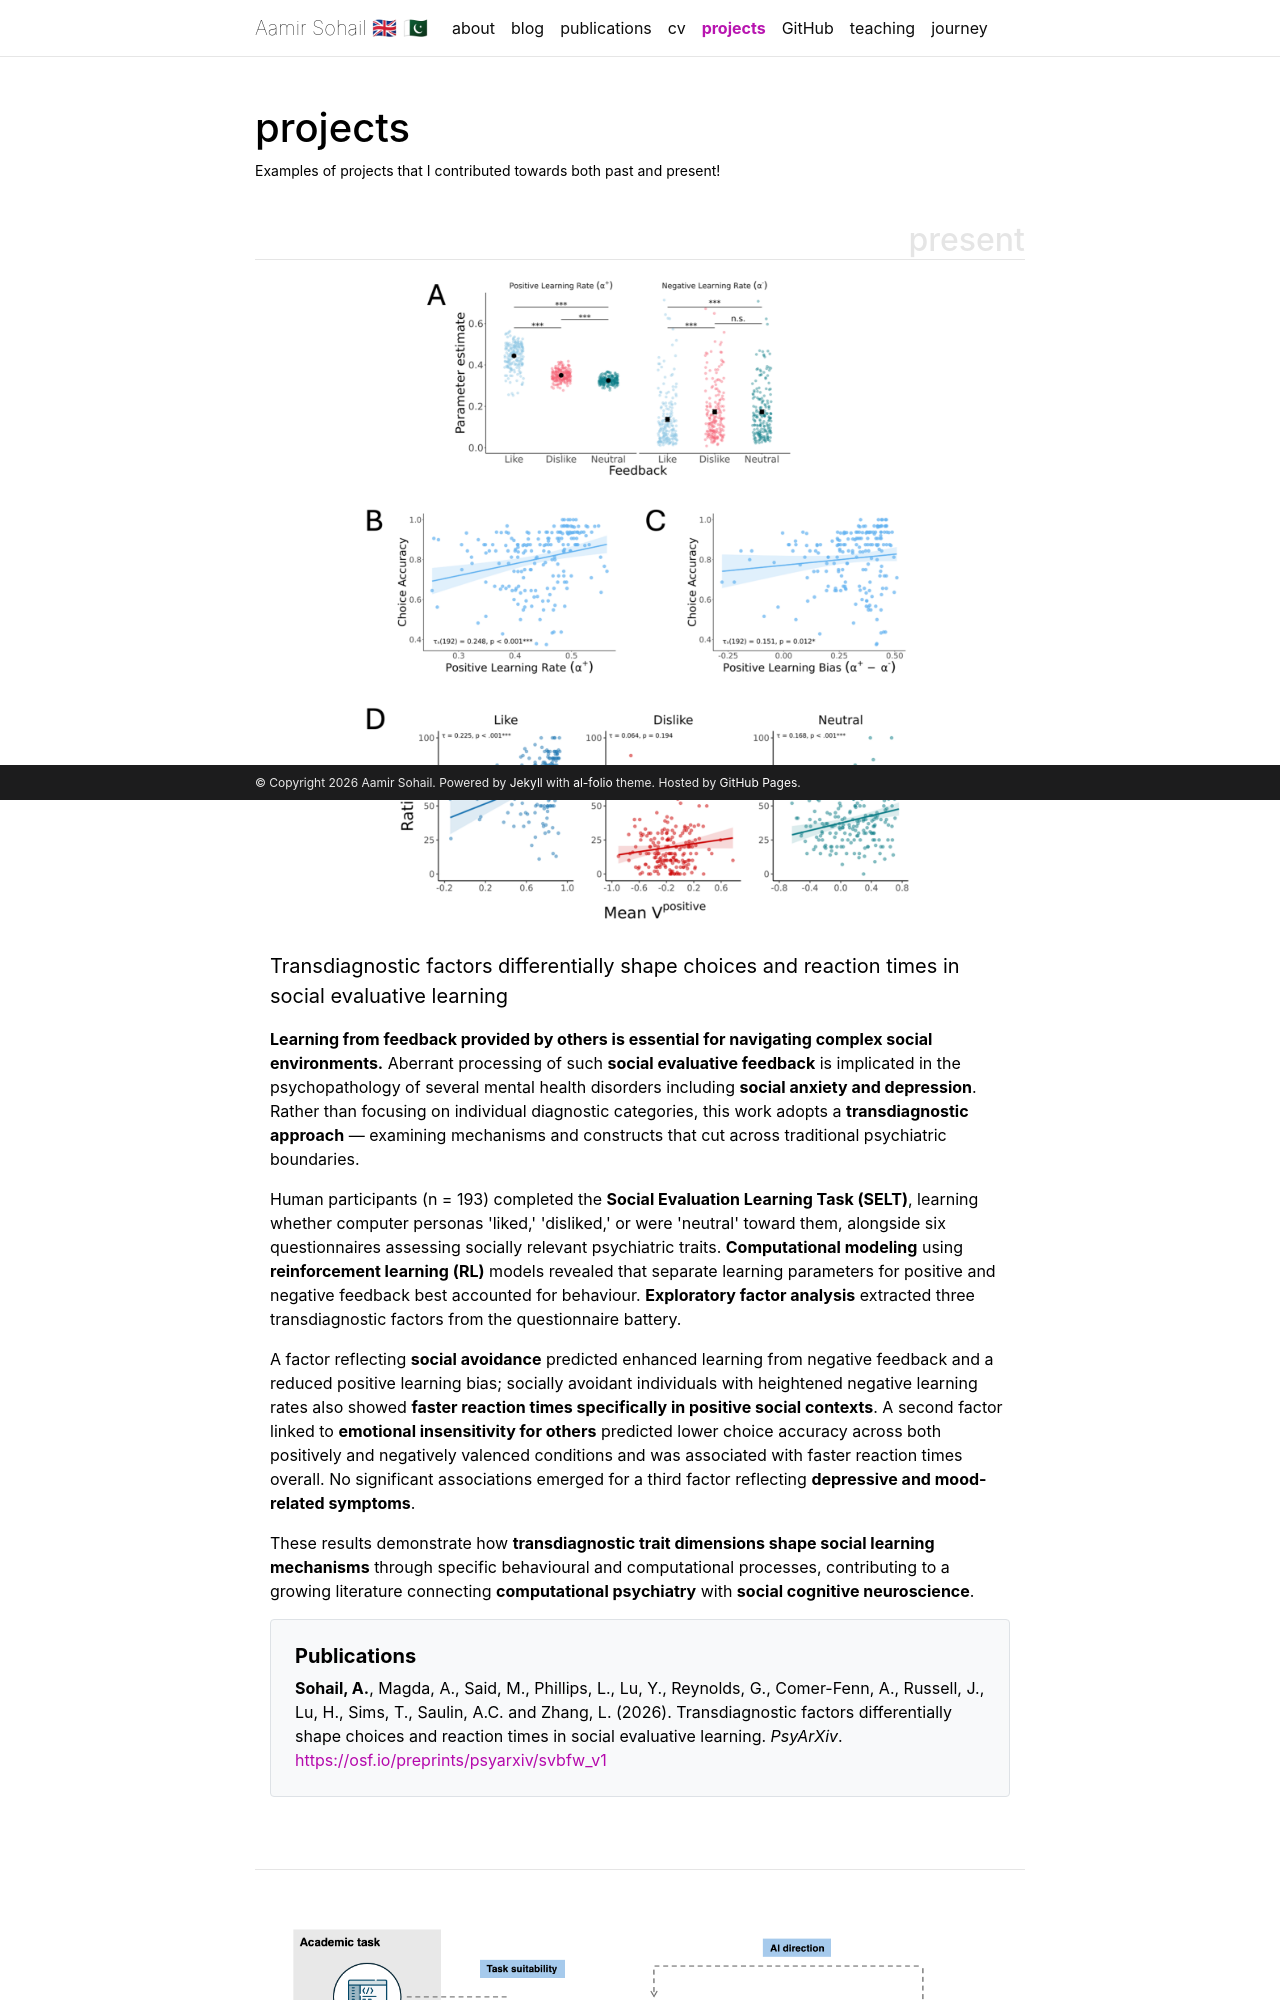

repository: sohaamir/sohaamir.github.io · page: projects/index.html · generator: jekyll

---
layout: page
title: projects
permalink: /projects/
description: Examples of projects that I contributed towards both past and present!
nav: true
nav_order: 2
---

<div class="projects">

<h2 class="category">present</h2>

<!-- Transdiagnostic social evaluative learning -->
<div class="container mb-5">
  <div class="row">
    <div class="col-12 text-center mb-4">
      <img src="/assets/img/social_learning.png" alt="Social evaluative learning figure" class="img-fluid" style="max-width: 550px;">
    </div>
    <div class="col-12">
      <p class="lead"><b>Transdiagnostic factors differentially shape choices and reaction times in social evaluative learning</b></p>

      <p><b>Learning from feedback provided by others is essential for navigating complex social environments.</b> Aberrant processing of such <b>social evaluative feedback</b> is implicated in the psychopathology of several mental health disorders including <b>social anxiety and depression</b>. Rather than focusing on individual diagnostic categories, this work adopts a <b>transdiagnostic approach</b> — examining mechanisms and constructs that cut across traditional psychiatric boundaries.</p>

      <p>Human participants (n = 193) completed the <b>Social Evaluation Learning Task (SELT)</b>, learning whether computer personas 'liked,' 'disliked,' or were 'neutral' toward them, alongside six questionnaires assessing socially relevant psychiatric traits. <b>Computational modeling</b> using <b>reinforcement learning (RL)</b> models revealed that separate learning parameters for positive and negative feedback best accounted for behaviour. <b>Exploratory factor analysis</b> extracted three transdiagnostic factors from the questionnaire battery.</p>

      <p>A factor reflecting <b>social avoidance</b> predicted enhanced learning from negative feedback and a reduced positive learning bias; socially avoidant individuals with heightened negative learning rates also showed <b>faster reaction times specifically in positive social contexts</b>. A second factor linked to <b>emotional insensitivity for others</b> predicted lower choice accuracy across both positively and negatively valenced conditions and was associated with faster reaction times overall. No significant associations emerged for a third factor reflecting <b>depressive and mood-related symptoms</b>.</p>

      <p>These results demonstrate how <b>transdiagnostic trait dimensions shape social learning mechanisms</b> through specific behavioural and computational processes, contributing to a growing literature connecting <b>computational psychiatry</b> with <b>social cognitive neuroscience</b>.</p>

      <div class="border p-4 bg-light rounded mb-4">
        <h5><strong>Publications</strong></h5>
        <p class="mb-0"><b>Sohail, A.</b>, Magda, A., Said, M., Phillips, L., Lu, Y., Reynolds, G., Comer-Fenn, A., Russell, J., Lu, H., Sims, T., Saulin, A.C. and Zhang, L. (2026). Transdiagnostic factors differentially shape choices and reaction times in social evaluative learning. <em>PsyArXiv</em>. <a href="https://osf.io/preprints/psyarxiv/svbfw_v1" target="_blank" rel="noopener noreferrer">https://osf.io/preprints/psyarxiv/svbfw_v1</a></p>
      </div>
    </div>
  </div>
</div>

<hr class="my-5">
